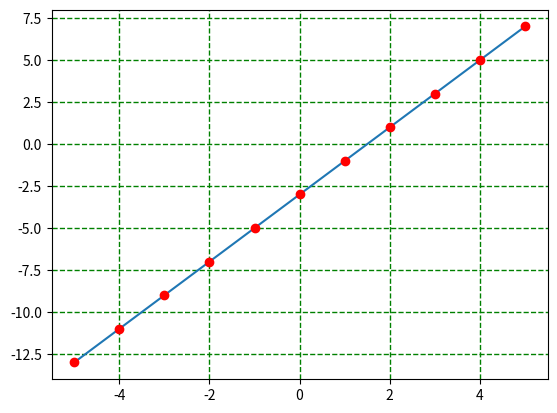

This figure's Python source:
import matplotlib.pyplot as plt
x= [i for i in range(-5,6)]
#print(x)
y = []
# y = ax + b
for i in x:
    y.append(2*i-3)

plt.plot(x,y)
plt.plot(x,y, 'ro')
plt.grid(color='green', linestyle='--', linewidth=1)
plt.show()
1
